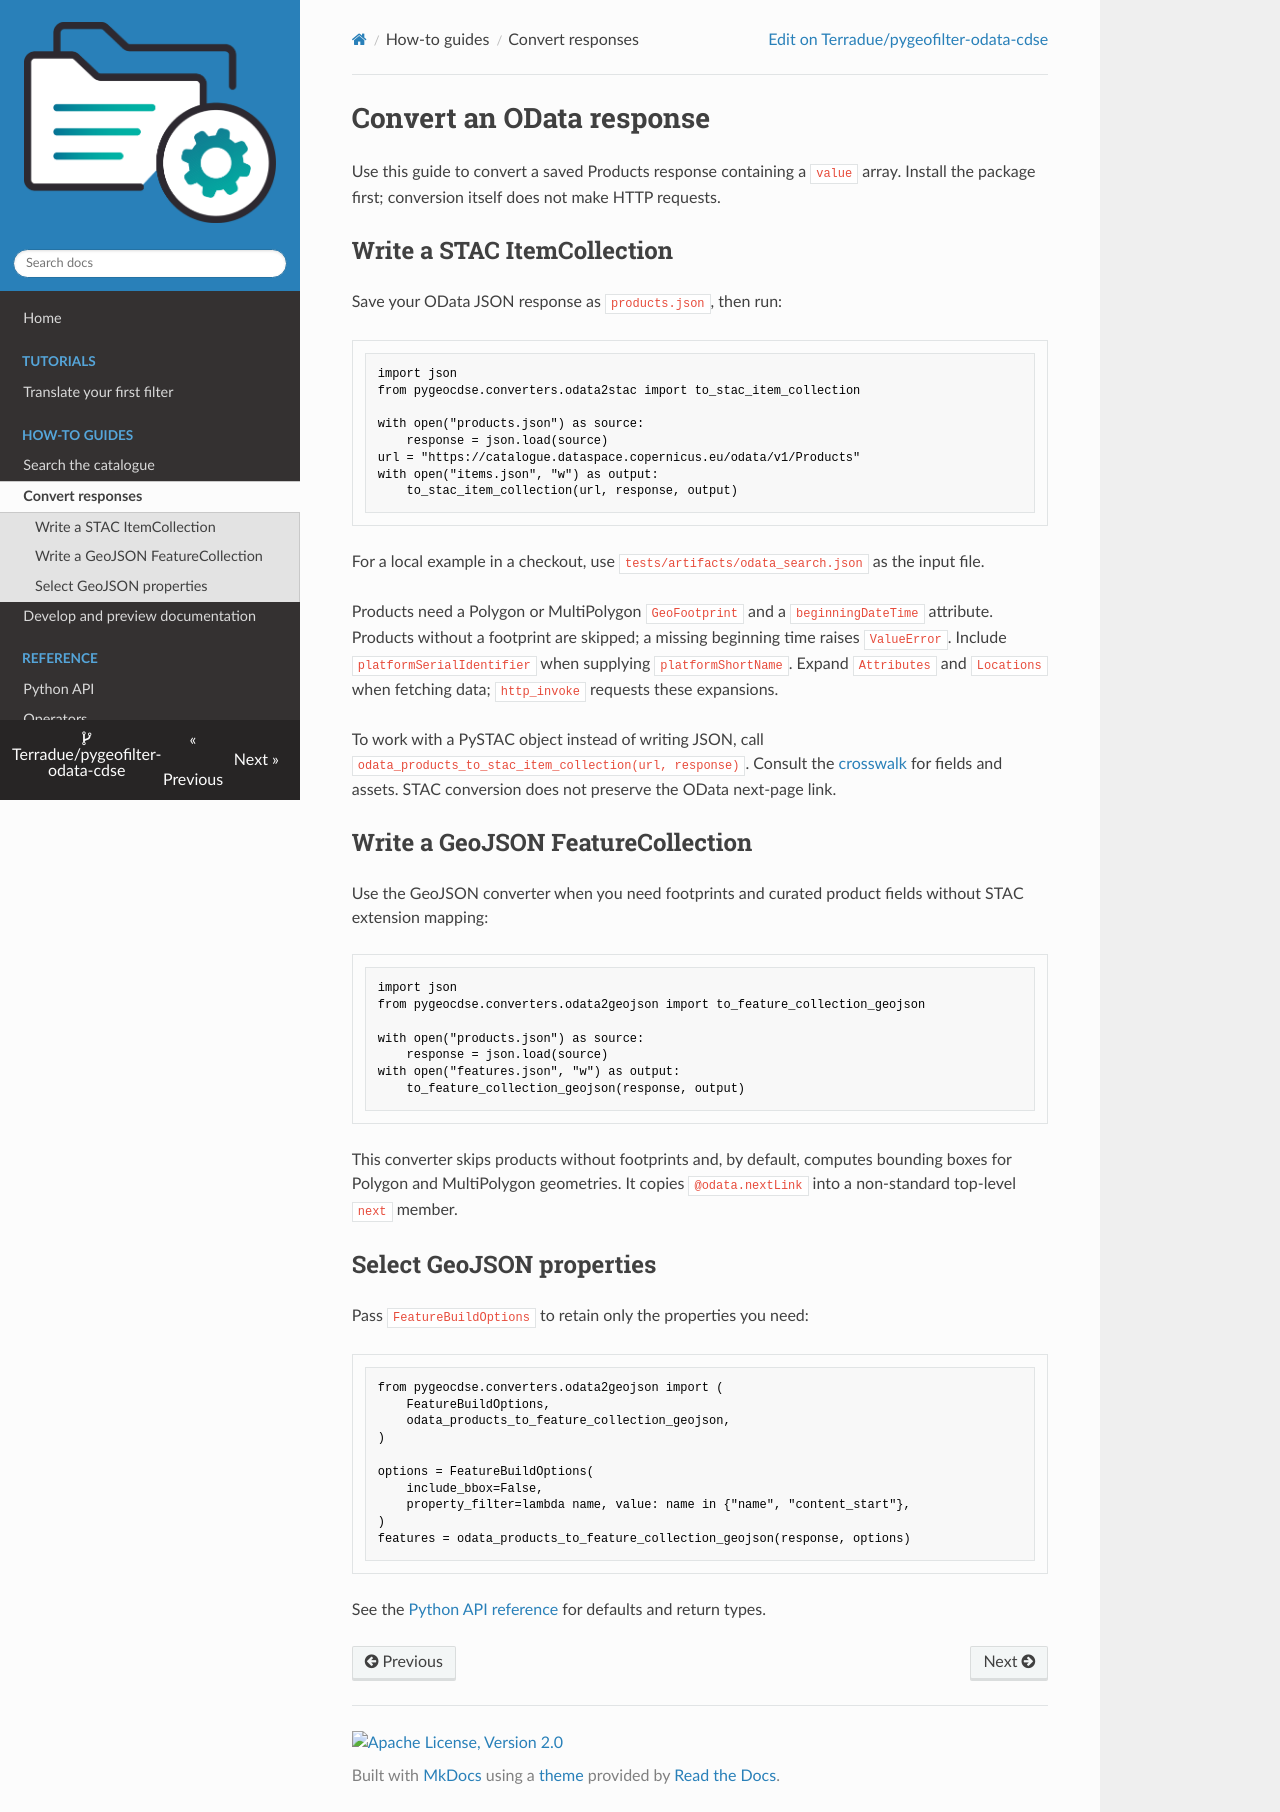

repository: Terradue/pygeofilter-odata-cdse · page: how-to/convert/index.html · generator: mkdocs

# Convert an OData response

Use this guide to convert a saved Products response containing a `value` array. Install the package first; conversion itself does not make HTTP requests.

## Write a STAC ItemCollection

Save your OData JSON response as `products.json`, then run:

```python
import json
from pygeocdse.converters.odata2stac import to_stac_item_collection

with open("products.json") as source:
    response = json.load(source)
url = "https://catalogue.dataspace.copernicus.eu/odata/v1/Products"
with open("items.json", "w") as output:
    to_stac_item_collection(url, response, output)
```

For a local example in a checkout, use `tests/artifacts/odata_search.json` as the input file.

Products need a Polygon or MultiPolygon `GeoFootprint` and a `beginningDateTime` attribute. Products without a footprint are skipped; a missing beginning time raises `ValueError`. Include `platformSerialIdentifier` when supplying `platformShortName`. Expand `Attributes` and `Locations` when fetching data; `http_invoke` requests these expansions.

To work with a PySTAC object instead of writing JSON, call `odata_products_to_stac_item_collection(url, response)`. Consult the [crosswalk](../odata-stac-crosswalk.md) for fields and assets. STAC conversion does not preserve the OData next-page link.

## Write a GeoJSON FeatureCollection

Use the GeoJSON converter when you need footprints and curated product fields without STAC extension mapping:

```python
import json
from pygeocdse.converters.odata2geojson import to_feature_collection_geojson

with open("products.json") as source:
    response = json.load(source)
with open("features.json", "w") as output:
    to_feature_collection_geojson(response, output)
```

This converter skips products without footprints and, by default, computes bounding boxes for Polygon and MultiPolygon geometries. It copies `@odata.nextLink` into a non-standard top-level `next` member.

## Select GeoJSON properties

Pass `FeatureBuildOptions` to retain only the properties you need:

```python
from pygeocdse.converters.odata2geojson import (
    FeatureBuildOptions,
    odata_products_to_feature_collection_geojson,
)

options = FeatureBuildOptions(
    include_bbox=False,
    property_filter=lambda name, value: name in {"name", "content_start"},
)
features = odata_products_to_feature_collection_geojson(response, options)
```

See the [Python API reference](../reference/api.md) for defaults and return types.
